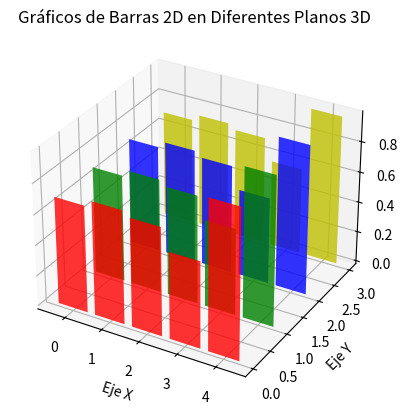

Write the Python code that produced this figure.
import numpy as np
from mpl_toolkits.mplot3d import Axes3D
import matplotlib.pyplot as plt

# Semilla para reproducibilidad
np.random.seed(19680801)

# Generación de datos
x = np.arange(5)
y = np.random.rand(5)
z = np.zeros(5)

# Crear una figura y un eje 3D
fig = plt.figure()
ax = fig.add_subplot(111, projection='3d')

# Colores para diferentes planos
colors = ['r', 'g', 'b', 'y']

# Graficar barras en diferentes planos y
for i in range(4):
    ax.bar(x, y, zs=i, zdir='y', color=colors[i], alpha=0.8)

# Etiquetas y título
ax.set_xlabel('Eje X')
ax.set_ylabel('Eje Y')
ax.set_zlabel('Eje Z')
ax.set_title('Gráficos de Barras 2D en Diferentes Planos 3D')

# Mostrar gráfico
plt.show()